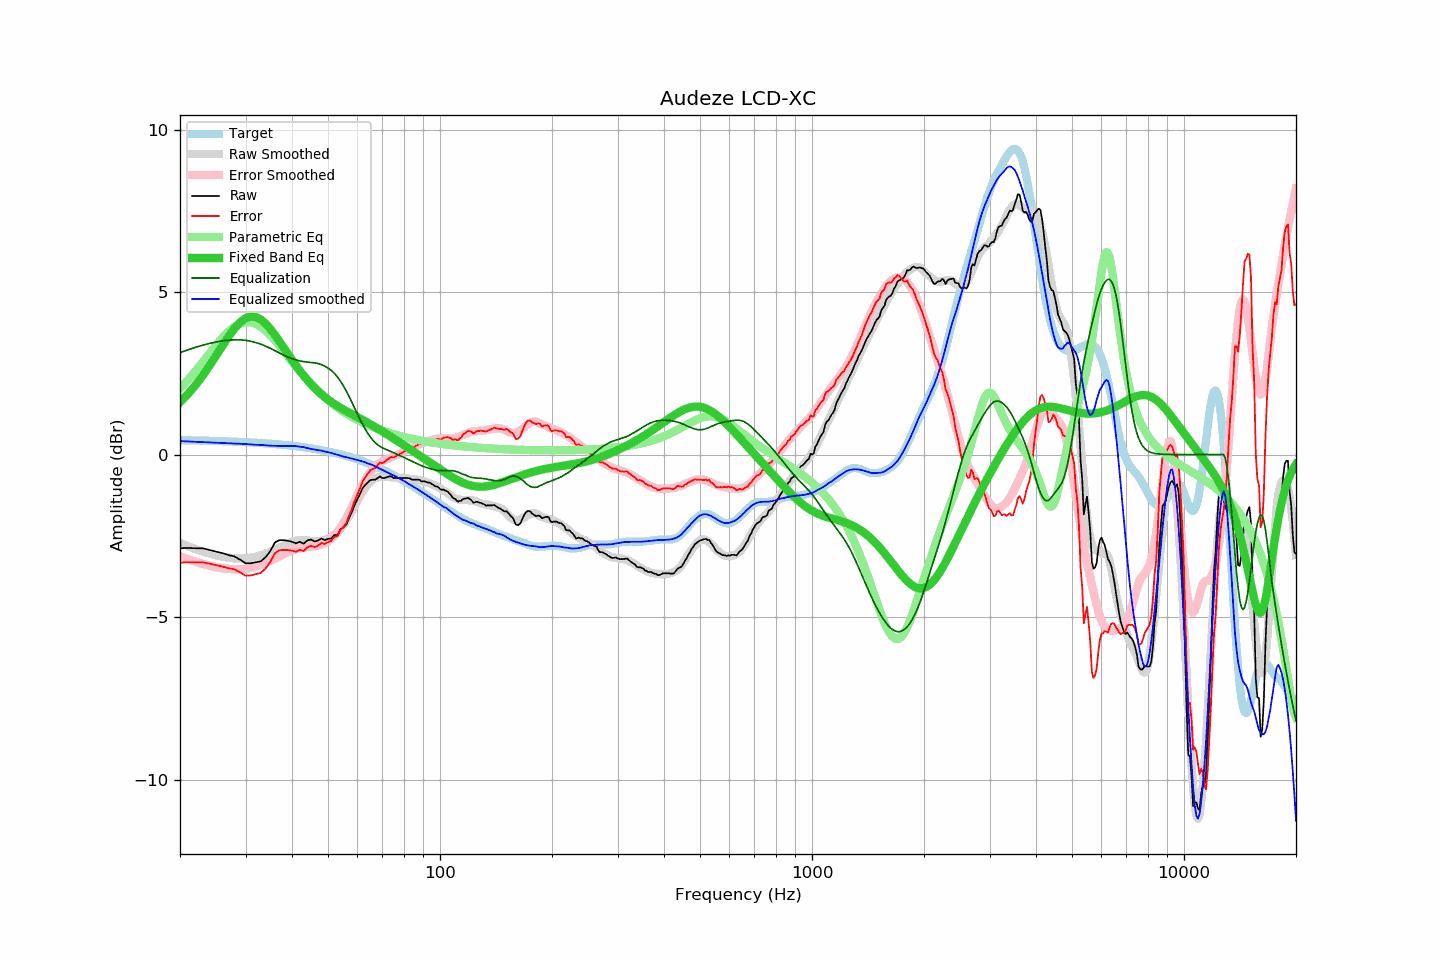

The table this chart was drawn from, first rows:
frequency, raw, error, smoothed, error_smoothed, equalization, parametric_eq, equalized_raw, equalized_smoothed, target
20, -2.88, -3.33, -2.72, -3.13, 3.13, 1.62, 0.25, 0.41, 0.44
21, -2.87, -3.31, -2.82, -3.22, 3.22, 1.86, 0.35, 0.40, 0.44
22, -2.88, -3.32, -2.91, -3.30, 3.30, 2.13, 0.42, 0.39, 0.43
23, -2.88, -3.31, -2.98, -3.36, 3.36, 2.42, 0.48, 0.38, 0.43
24, -2.93, -3.36, -3.05, -3.42, 3.42, 2.73, 0.49, 0.37, 0.42
25, -2.98, -3.40, -3.10, -3.46, 3.46, 3.04, 0.48, 0.36, 0.42
26, -3.03, -3.44, -3.14, -3.50, 3.50, 3.35, 0.46, 0.35, 0.41
27, -3.09, -3.50, -3.17, -3.52, 3.52, 3.63, 0.42, 0.35, 0.40
28, -3.13, -3.53, -3.19, -3.53, 3.53, 3.87, 0.40, 0.34, 0.40
29, -3.23, -3.62, -3.20, -3.53, 3.53, 4.07, 0.30, 0.33, 0.39
30, -3.34, -3.73, -3.19, -3.52, 3.52, 4.19, 0.17, 0.32, 0.38
31, -3.34, -3.72, -3.17, -3.48, 3.48, 4.25, 0.14, 0.31, 0.37
32, -3.31, -3.68, -3.14, -3.44, 3.44, 4.23, 0.13, 0.30, 0.36
33, -3.28, -3.64, -3.10, -3.39, 3.39, 4.15, 0.11, 0.30, 0.36
34, -3.15, -3.50, -3.05, -3.33, 3.33, 4.03, 0.18, 0.29, 0.35
35, -2.96, -3.30, -2.99, -3.27, 3.27, 3.86, 0.30, 0.27, 0.33
36, -2.70, -3.03, -2.93, -3.20, 3.20, 3.68, 0.49, 0.27, 0.32
37, -2.63, -2.94, -2.86, -3.12, 3.12, 3.49, 0.49, 0.26, 0.31
38, -2.63, -2.93, -2.80, -3.06, 3.06, 3.29, 0.43, 0.26, 0.30
39, -2.65, -2.94, -2.74, -3.00, 3.00, 3.10, 0.35, 0.27, 0.29
40, -2.68, -2.96, -2.69, -2.95, 2.95, 2.91, 0.27, 0.27, 0.27
41, -2.73, -2.99, -2.65, -2.91, 2.91, 2.74, 0.18, 0.26, 0.26
42, -2.68, -2.93, -2.64, -2.88, 2.88, 2.58, 0.20, 0.24, 0.24
43, -2.74, -2.97, -2.63, -2.86, 2.86, 2.43, 0.12, 0.23, 0.23
44, -2.64, -2.85, -2.65, -2.84, 2.84, 2.29, 0.20, 0.20, 0.21
45, -2.61, -2.81, -2.66, -2.83, 2.83, 2.17, 0.22, 0.17, 0.19
46, -2.67, -2.85, -2.67, -2.82, 2.82, 2.05, 0.15, 0.15, 0.18
47, -2.64, -2.80, -2.67, -2.80, 2.80, 1.95, 0.16, 0.14, 0.16
48, -2.58, -2.72, -2.65, -2.77, 2.77, 1.86, 0.19, 0.12, 0.14
49, -2.63, -2.75, -2.63, -2.72, 2.72, 1.77, 0.09, 0.09, 0.12
50, -2.59, -2.69, -2.59, -2.66, 2.66, 1.69, 0.07, 0.07, 0.10
51, -2.58, -2.66, -2.54, -2.59, 2.59, 1.62, 0.01, 0.05, 0.07
52, -2.47, -2.53, -2.48, -2.50, 2.50, 1.56, 0.03, 0.02, 0.05
53, -2.48, -2.51, -2.39, -2.39, 2.39, 1.49, -0.09, -0.00, 0.03
54, -2.30, -2.31, -2.29, -2.26, 2.26, 1.44, -0.04, -0.04, 0.01
55, -2.24, -2.22, -2.17, -2.11, 2.11, 1.39, -0.13, -0.06, -0.02
56, -2.15, -2.11, -2.03, -1.95, 1.95, 1.34, -0.20, -0.08, -0.04
57, -1.94, -1.87, -1.88, -1.78, 1.78, 1.29, -0.16, -0.10, -0.07
58, -1.76, -1.67, -1.73, -1.60, 1.60, 1.24, -0.16, -0.13, -0.10
59, -1.54, -1.42, -1.57, -1.42, 1.42, 1.20, -0.12, -0.15, -0.12
60, -1.37, -1.22, -1.42, -1.25, 1.25, 1.15, -0.13, -0.17, -0.15
61, -1.20, -1.02, -1.27, -1.08, 1.08, 1.11, -0.12, -0.19, -0.18
62, -1.02, -0.81, -1.14, -0.92, 0.92, 1.06, -0.10, -0.22, -0.21
63, -0.93, -0.69, -1.02, -0.78, 0.78, 1.02, -0.16, -0.24, -0.24
64, -0.85, -0.58, -0.92, -0.65, 0.65, 0.98, -0.21, -0.27, -0.27
65, -0.78, -0.48, -0.83, -0.54, 0.54, 0.93, -0.25, -0.30, -0.30
66, -0.77, -0.44, -0.77, -0.44, 0.44, 0.89, -0.33, -0.33, -0.33
67, -0.77, -0.41, -0.73, -0.36, 0.36, 0.85, -0.41, -0.36, -0.36
68, -0.72, -0.33, -0.70, -0.30, 0.30, 0.80, -0.42, -0.40, -0.39
69, -0.67, -0.25, -0.69, -0.25, 0.25, 0.76, -0.42, -0.44, -0.43
70, -0.72, -0.26, -0.68, -0.21, 0.21, 0.71, -0.51, -0.47, -0.46
71, -0.72, -0.23, -0.69, -0.18, 0.18, 0.67, -0.55, -0.51, -0.49
72, -0.69, -0.16, -0.69, -0.15, 0.15, 0.63, -0.55, -0.54, -0.53
73, -0.67, -0.11, -0.69, -0.12, 0.12, 0.58, -0.56, -0.58, -0.56
74, -0.67, -0.07, -0.70, -0.09, 0.09, 0.54, -0.59, -0.61, -0.60
75, -0.72, -0.09, -0.70, -0.06, 0.06, 0.50, -0.66, -0.64, -0.63
76, -0.72, -0.05, -0.70, -0.03, 0.03, 0.45, -0.69, -0.67, -0.67
77, -0.72, -0.02, -0.71, -0.00, 0.00, 0.41, -0.72, -0.71, -0.70
78, -0.72, 0.02, -0.72, 0.03, -0.03, 0.37, -0.75, -0.74, -0.74
79, -0.72, 0.05, -0.72, 0.06, -0.06, 0.33, -0.78, -0.78, -0.78
... 553 more rows
